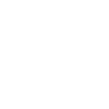
t = 0.00 s
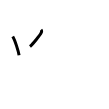
t = 2.00 s
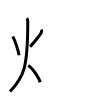
t = 4.00 s
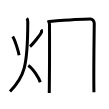
t = 6.00 s
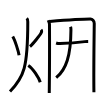
t = 8.00 s
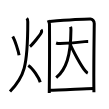
t = 10.00 s

The animated SVG that drew these frames (rendered in a browser with its animation timeline set to each time). Animation: 10 SMIL elements (animate=10); one cycle of 10.00 s.

<svg width="109px" height="109px" viewBox="0 0 px 109px" xmlns="http://www.w3.org/2000/svg" xmlns:xlink="http://www.w3.org/1999/xlink" xml:space="preserve" version="1.1"  baseProfile="full">
<path d="M12.74,36.5c2.33,3.88,5.71,14.87,6.34,18.75" style="fill:none;stroke:black;stroke-width:3;opacity:0">
  <animate attributeType="CSS" attributeName="opacity" from="0" to="1" begin="0s" dur="1s" repeatCount="0" fill="freeze" />
</path>
<path d="M41,29.75c0.78,0.79,0.64,2.34-0.06,3.56c-0.7,1.23-7.44,10.33-10.96,13.19" style="fill:none;stroke:black;stroke-width:3;opacity:0">
  <animate attributeType="CSS" attributeName="opacity" from="0" to="1" begin="1s" dur="1s" repeatCount="0" fill="freeze" />
</path>
<path d="M26.75,18.25c0.76,0.75,1.03,2.25,1.03,3.5C27.78,67.5,24,77,10,91.5" style="fill:none;stroke:black;stroke-width:3;opacity:0">
  <animate attributeType="CSS" attributeName="opacity" from="0" to="1" begin="2s" dur="1s" repeatCount="0" fill="freeze" />
</path>
<path d="M28.25,65.5C33,68.5,39,78,40.25,82.25" style="fill:none;stroke:black;stroke-width:3;opacity:0">
  <animate attributeType="CSS" attributeName="opacity" from="0" to="1" begin="3s" dur="1s" repeatCount="0" fill="freeze" />
</path>
<path d="M48.25,20.26c0.5,1.33,1.22,2.32,1.23,4.09c0.09,13.23,0.09,43.4-0.21,68.66" style="fill:none;stroke:black;stroke-width:3;opacity:0">
  <animate attributeType="CSS" attributeName="opacity" from="0" to="1" begin="4s" dur="1s" repeatCount="0" fill="freeze" />
</path>
<path d="M49.55,21.42C61.25,20.5,82.44,19,90.43,19c1.82,0,3.85,1.81,3.82,4.6c-0.17,14.6-0.66,47.96-0.33,68.58" style="fill:none;stroke:black;stroke-width:3;opacity:0">
  <animate attributeType="CSS" attributeName="opacity" from="0" to="1" begin="5s" dur="1s" repeatCount="0" fill="freeze" />
</path>
<path d="M56.1,42.99c1.03,0.35,3.18,0.63,3.87,0.6c7.29-0.34,15.97-0.92,24.87-1.96c0.85-0.1,2.38-0.07,3.34-0.07" style="fill:none;stroke:black;stroke-width:3;opacity:0">
  <animate attributeType="CSS" attributeName="opacity" from="0" to="1" begin="6s" dur="1s" repeatCount="0" fill="freeze" />
</path>
<path d="M70.57,26.63c0.25,0.7,0.38,1.51,0.37,3.02c-0.12,26.15-4.87,39.94-14.73,47.97" style="fill:none;stroke:black;stroke-width:3;opacity:0">
  <animate attributeType="CSS" attributeName="opacity" from="0" to="1" begin="7s" dur="1s" repeatCount="0" fill="freeze" />
</path>
<path d="M70,43.75c2.5,6.25,11.25,22.5,15.37,27.27c1.01,1.17,1.55,1.86,2.38,2.23" style="fill:none;stroke:black;stroke-width:3;opacity:0">
  <animate attributeType="CSS" attributeName="opacity" from="0" to="1" begin="8s" dur="1s" repeatCount="0" fill="freeze" />
</path>
<path d="M49.4,90.23c8.65,0,32.57-1.45,44.52-1.83" style="fill:none;stroke:black;stroke-width:3;opacity:0">
  <animate attributeType="CSS" attributeName="opacity" from="0" to="1" begin="9s" dur="1s" repeatCount="0" fill="freeze" />
</path>
</svg>
